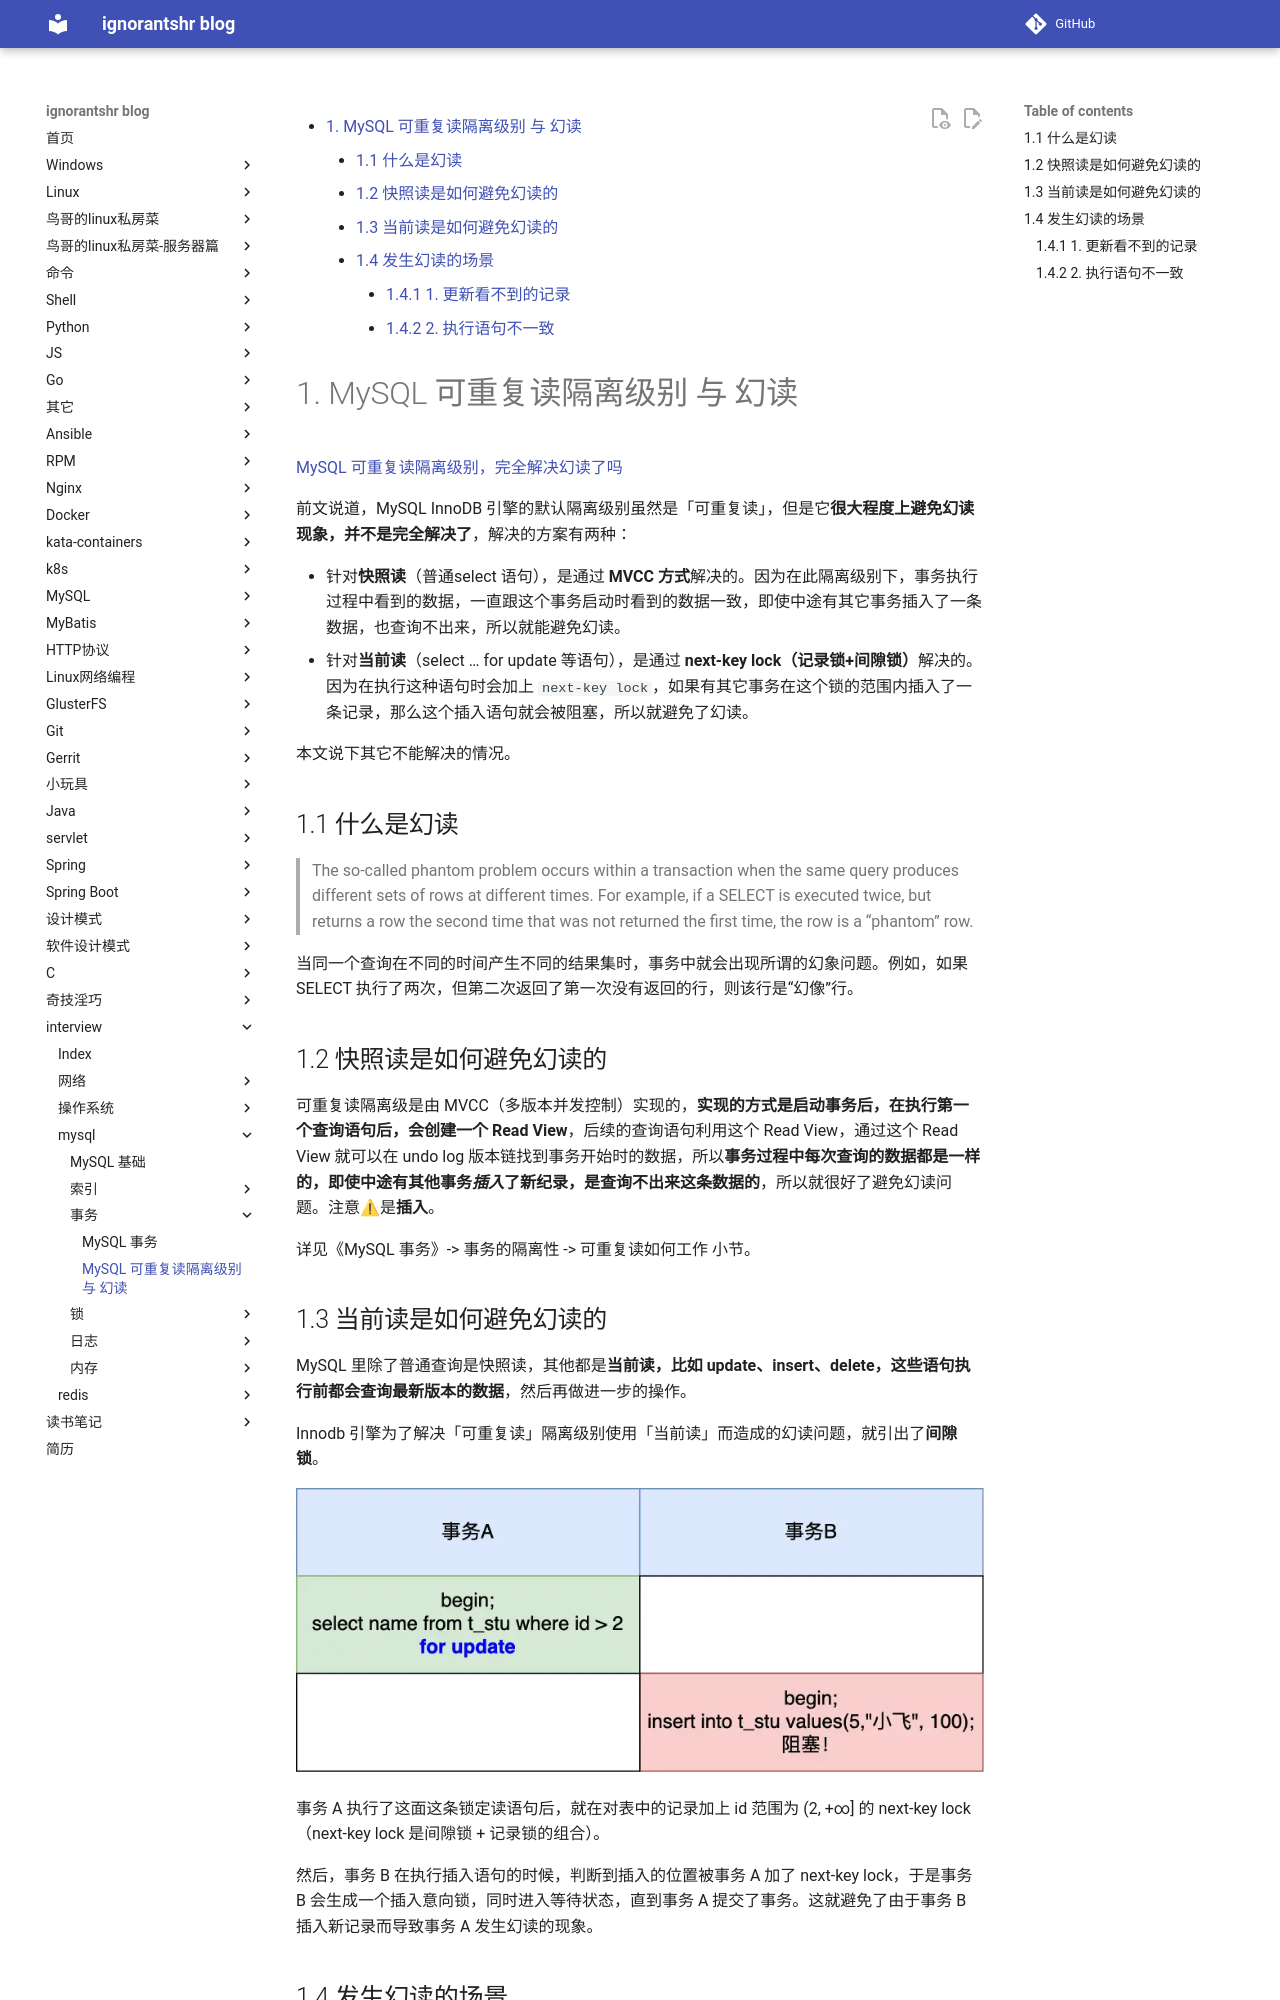

repository: ignorantshr/person-blog · page: interview/mysql/事务/MySQL 可重复读隔离级别 与 幻读/index.html · generator: mkdocs


[TOC]
# MySQL 可重复读隔离级别 与 幻读

[MySQL 可重复读隔离级别，完全解决幻读了吗](https://xiaolincoding.com/mysql/transaction/phantom.html)

前文说道，MySQL InnoDB 引擎的默认隔离级别虽然是「可重复读」，但是它**很大程度上避免幻读现象，并不是完全解决了**，解决的方案有两种：

- 针对**快照读**（普通select 语句），是通过 **MVCC 方式**解决的。因为在此隔离级别下，事务执行过程中看到的数据，一直跟这个事务启动时看到的数据一致，即使中途有其它事务插入了一条数据，也查询不出来，所以就能避免幻读。
- 针对**当前读**（select … for update 等语句），是通过 **next-key lock（记录锁+间隙锁）**解决的。因为在执行这种语句时会加上 `next-key lock`，如果有其它事务在这个锁的范围内插入了一条记录，那么这个插入语句就会被阻塞，所以就避免了幻读。

本文说下其它不能解决的情况。
## 什么是幻读

> The so-called phantom problem occurs within a transaction when the same query produces different sets of rows at different times. For example, if a SELECT is executed twice, but returns a row the second time that was not returned the first time, the row is a “phantom” row.

当同一个查询在不同的时间产生不同的结果集时，事务中就会出现所谓的幻象问题。例如，如果 SELECT 执行了两次，但第二次返回了第一次没有返回的行，则该行是“幻像”行。
## 快照读是如何避免幻读的

可重复读隔离级是由 MVCC（多版本并发控制）实现的，**实现的方式是启动事务后，在执行第一个查询语句后，会创建一个 Read View**，后续的查询语句利用这个 Read View，通过这个 Read View 就可以在 undo log 版本链找到事务开始时的数据，所以**事务过程中每次查询的数据都是一样的，即使中途有其他事务*插入*了新纪录，是查询不出来这条数据的**，所以就很好了避免幻读问题。注意⚠是**插入**。

详见《MySQL 事务》-> 事务的隔离性 -> 可重复读如何工作 小节。
